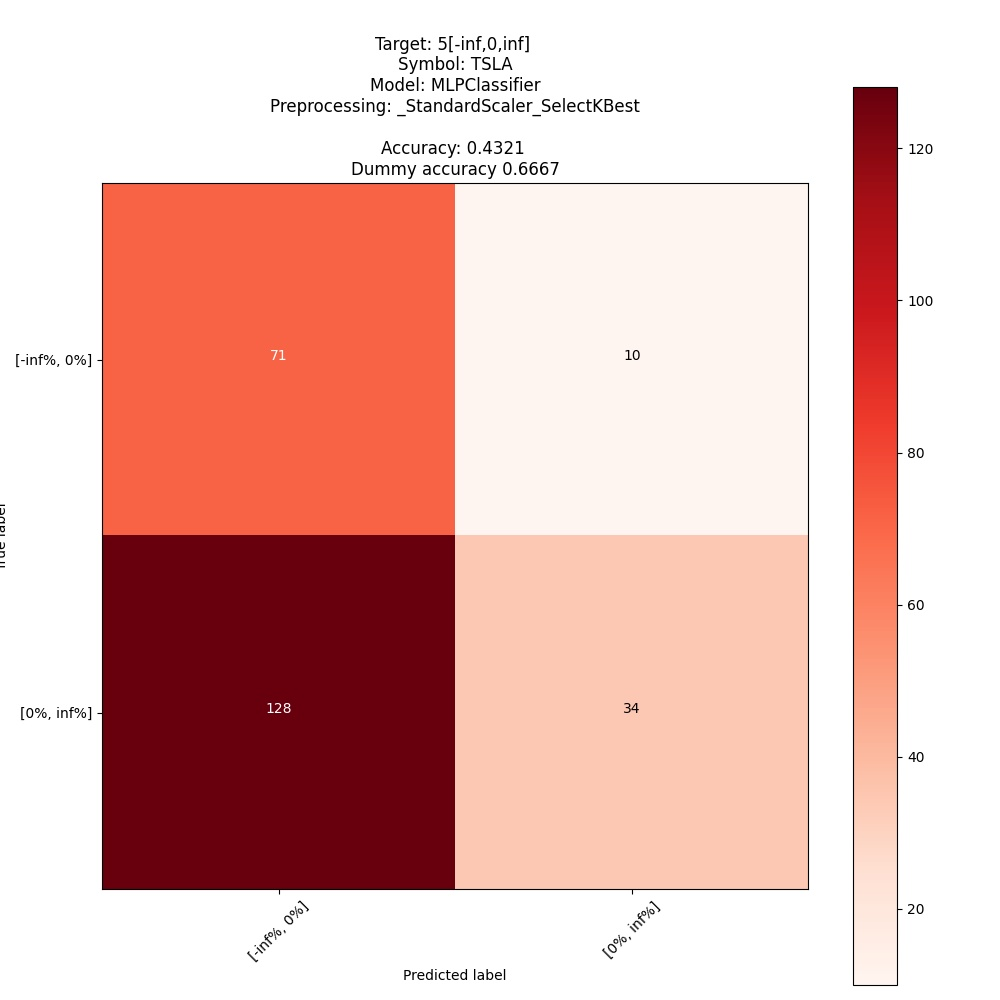

Data behind this chart, as committed beside it:
; pred: [-inf%, 0%]; pred: [0%, inf%]
true: [-inf%, 0%]; 71; 10
true: [0%, inf%]; 128; 34
